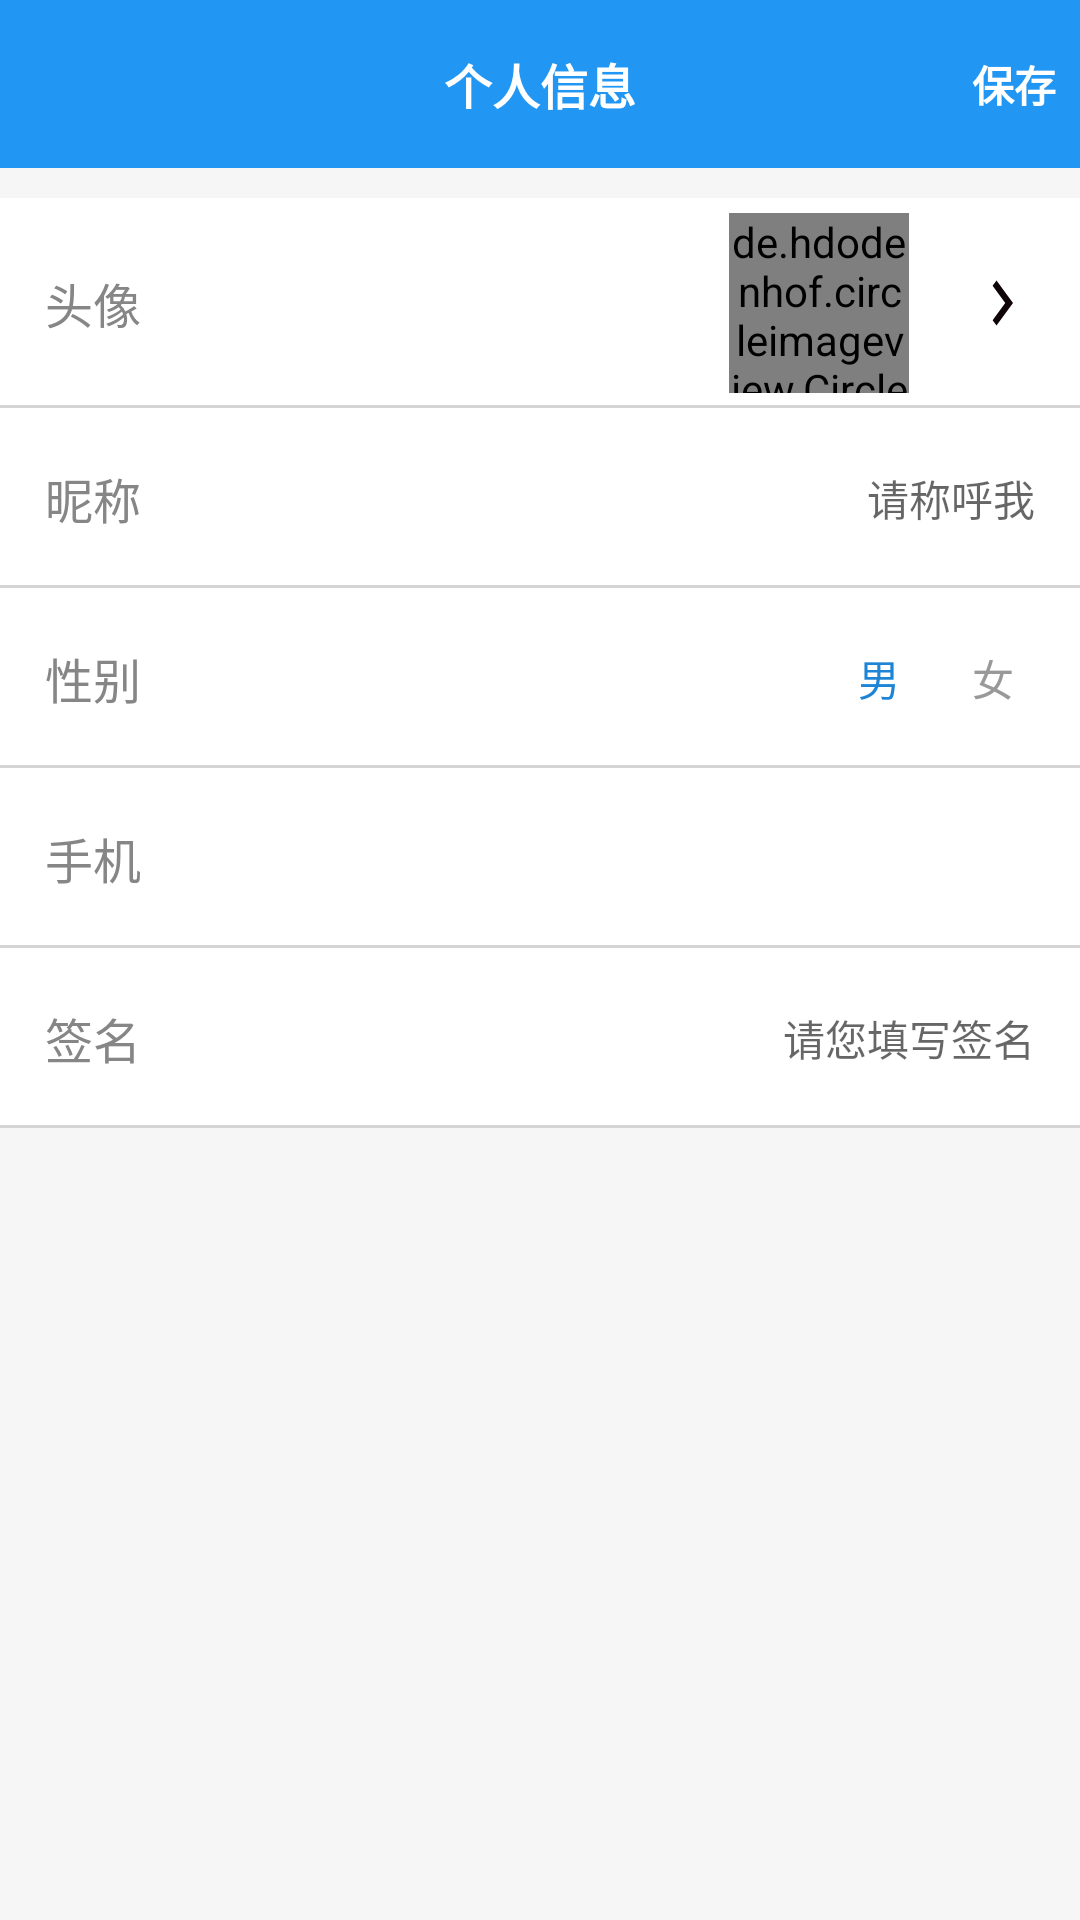

Produce the Android XML layout that renders to this screen, including the resource entries it uses.
<!-- AndroidManifest.xml: application theme AppTheme -->
<!-- res/layout/activity_my.xml -->
<?xml version="1.0" encoding="utf-8"?>
<LinearLayout xmlns:android="http://schemas.android.com/apk/res/android"
    xmlns:app="http://schemas.android.com/apk/res-auto"
    xmlns:tools="http://schemas.android.com/tools"
    android:layout_width="match_parent"
    android:orientation="vertical"
    android:layout_height="match_parent"
    android:background="@color/colorClassBg1"
    tools:context=".MyActivity">
    <androidx.appcompat.widget.Toolbar
        android:layout_width="match_parent"
        android:layout_height="wrap_content"
        android:id="@+id/My_toolbar"
        android:background="@color/colorBarSelect"
        app:navigationIcon="@drawable/ic_chevron_left_black_24dp">
        <TextView
            android:layout_width="wrap_content"
            android:layout_height="wrap_content"
            android:text="个人信息"
            android:textSize="@dimen/sp_16"
            android:textStyle="bold"
            android:textColor="@color/colorBar"
            android:layout_gravity="center"/>
        <TextView
            android:id="@+id/tv_save"
            android:layout_width="wrap_content"
            android:layout_height="wrap_content"
            android:text="保存"
            android:textStyle="bold"
            android:padding="@dimen/dp_8"
            android:textColor="@color/colorBar"
            android:layout_gravity="right"/>
    </androidx.appcompat.widget.Toolbar>
    <RelativeLayout
        android:id="@+id/mUserIconView"
        style="@style/user_info_line_style"
        android:layout_height="wrap_content"
        android:layout_marginTop="@dimen/common_margin"
        android:paddingTop="@dimen/common_padding_middle"
        android:paddingBottom="@dimen/common_padding_middle">

        <TextView
            style="@style/user_info_label_style"
            android:text="头像" />

        <ImageView
            android:id="@+id/mArrowIv"
            android:layout_width="wrap_content"
            android:layout_height="wrap_content"
            android:layout_alignParentRight="true"
            android:layout_centerVertical="true"
            android:src="@drawable/ic_chevron_right_black_24dp" />

        <de.hdodenhof.circleimageview.CircleImageView
            android:id="@+id/mUserIconIv"
            android:layout_width="@dimen/common_icon_width"
            android:layout_height="@dimen/common_icon_height"
            android:layout_centerVertical="true"
            android:layout_marginRight="20.0dip"
            android:layout_toLeftOf="@id/mArrowIv"
            android:src="@mipmap/icon_default_user" />
    </RelativeLayout>

    <RelativeLayout style="@style/user_info_line_style">

        <TextView
            style="@style/user_info_label_style"
            android:text="昵称" />

        <EditText
            android:id="@+id/mUserNameEt"
            style="@style/user_info_content_style"
            android:background="@null"
            android:hint="请称呼我"
            android:maxLength="10" />
    </RelativeLayout>

    <RelativeLayout style="@style/user_info_line_style">

        <TextView
            style="@style/user_info_label_style"
            android:text="性别" />

        <RadioGroup
            android:layout_width="wrap_content"
            android:layout_height="wrap_content"
            android:layout_alignParentRight="true"
            android:layout_centerVertical="true"
            android:orientation="horizontal">

            <RadioButton
                android:id="@+id/mGenderBoyRb"
                android:layout_width="28.0dip"
                android:layout_height="28.0dip"
                android:layout_marginRight="@dimen/common_margin"
                android:background="@drawable/gender_bg_selector"
                android:button="@null"
                android:checked="true"
                android:gravity="center"
                android:text="男"
                android:textColor="@drawable/gender_text_selector"
                android:textSize="@dimen/sp_14" />

            <RadioButton
                android:id="@+id/mGenderGirlRb"
                android:layout_width="28.0dip"
                android:layout_height="28.0dip"
                android:background="@drawable/gender_bg_selector"
                android:button="@null"
                android:gravity="center"
                android:text="女"
                android:textColor="@drawable/gender_text_selector"
                android:textSize="@dimen/sp_14" />
        </RadioGroup>
    </RelativeLayout>

    <RelativeLayout style="@style/user_info_line_style">

        <TextView
            style="@style/user_info_label_style"
            android:text="手机" />

        <TextView
            android:id="@+id/mUserPhoneTv"
            style="@style/user_info_content_style" />
    </RelativeLayout>

    <RelativeLayout style="@style/user_info_line_style">

        <TextView
            style="@style/user_info_label_style"
            android:text="签名" />

        <EditText
            android:id="@+id/mUserSignEt"
            style="@style/user_info_content_style"
            android:background="@null"
            android:hint="请您填写签名"
            android:inputType="textEmailAddress" />
    </RelativeLayout>

</LinearLayout>
<!-- resources referenced by this layout -->
<resources>
  <color name="colorBar">#ffffff</color>
  <color name="colorBarSelect">#2196F3</color>
  <color name="colorClassBg1">#34E6E4E4</color>
  <dimen name="common_icon_height">@dimen/dp_60</dimen>
  <dimen name="common_icon_width">@dimen/dp_60</dimen>
  <dimen name="common_margin">@dimen/dp_10</dimen>
  <dimen name="common_padding_middle">@dimen/dp_5</dimen>
  <dimen name="dp_8">8dp</dimen>
  <dimen name="sp_14">14sp</dimen>
  <dimen name="sp_16">16sp</dimen>
  <!-- drawable gender_text_selector (drawable) -->
  <?xml version="1.0" encoding="utf-8"?>
  <selector
    xmlns:android="http://schemas.android.com/apk/res/android">
      <item android:state_checked="true" android:color="@color/coloBarSelect1" />
      <item android:state_checked="false" android:color="@color/text_dark" />
      <item android:color="@color/text_dark" />
  </selector>
  <!-- drawable ic_chevron_right_black_24dp (drawable) -->
  <vector android:height="30dp" android:tint="#0F0509"
      android:viewportHeight="24.0" android:viewportWidth="24.0"
      android:width="22dp" xmlns:android="http://schemas.android.com/apk/res/android">
      <path android:fillColor="#FF000000" android:pathData="M10,6L8.59,7.41 13.17,12l-4.58,4.59L10,18l6,-6z"/>
  </vector>
  <style name="user_info_content_style" parent="@style/user_info_label_style">
          <item name="android:textSize">@dimen/sp_14</item>
          <item name="android:textColor">@color/text_normal</item>
          <item name="android:layout_alignParentRight">true</item>
      </style>
  <style name="user_info_label_style">
          <item name="android:textSize">@dimen/sp_16</item>
          <item name="android:textColor">#ff868686</item>
          <item name="android:layout_width">wrap_content</item>
          <item name="android:layout_height">wrap_content</item>
          <item name="android:layout_centerVertical">true</item>
      </style>
  <style name="user_info_line_style">
          <item name="android:background">@drawable/border_bottom</item>
          <item name="android:paddingLeft">@dimen/common_padding</item>
          <item name="android:paddingRight">@dimen/common_padding</item>
          <item name="android:layout_width">match_parent</item>
          <item name="android:layout_height">@dimen/common_line_height</item>
      </style>
  <style name="AppTheme" parent="Theme.AppCompat.Light.NoActionBar">
          
          <item name="colorPrimary">@color/colorPrimary</item>
          <item name="colorPrimaryDark">@color/colorPrimaryDark</item>
          <item name="colorAccent">@color/colorAccent</item>
      </style>
  <dimen name="dp_60">60dp</dimen>
  <dimen name="dp_10">10dp</dimen>
  <dimen name="dp_5">5dp</dimen>
  <color name="coloBarSelect1">#1E84D5</color>
  <color name="text_dark">#999999</color>
  <color name="text_normal">#666666</color>
  <!-- drawable border_bottom (drawable) -->
  <?xml version="1.0" encoding="utf-8"?>
  <layer-list
    xmlns:android="http://schemas.android.com/apk/res/android">
      <item android:left="-2.0dip" android:top="-2.0dip" android:right="-2.0dip" android:bottom="0.0dip">
          <shape android:shape="rectangle">
              <solid android:color="@color/colorBar" />
              <stroke android:width="@dimen/common_border_size" android:color="@color/common_divider" />
          </shape>
      </item>
  </layer-list>
  <dimen name="common_padding">@dimen/dp_15</dimen>
  <dimen name="common_line_height">@dimen/dp_60</dimen>
  <color name="colorPrimary">#008577</color>
  <color name="colorPrimaryDark">#00574B</color>
  <color name="colorAccent">#D81B60</color>
  <dimen name="common_border_size">@dimen/dp_1</dimen>
  <color name="common_divider">#d4d4d4</color>
  <dimen name="dp_15">15dp</dimen>
  <dimen name="dp_1">1dp</dimen>
</resources>
